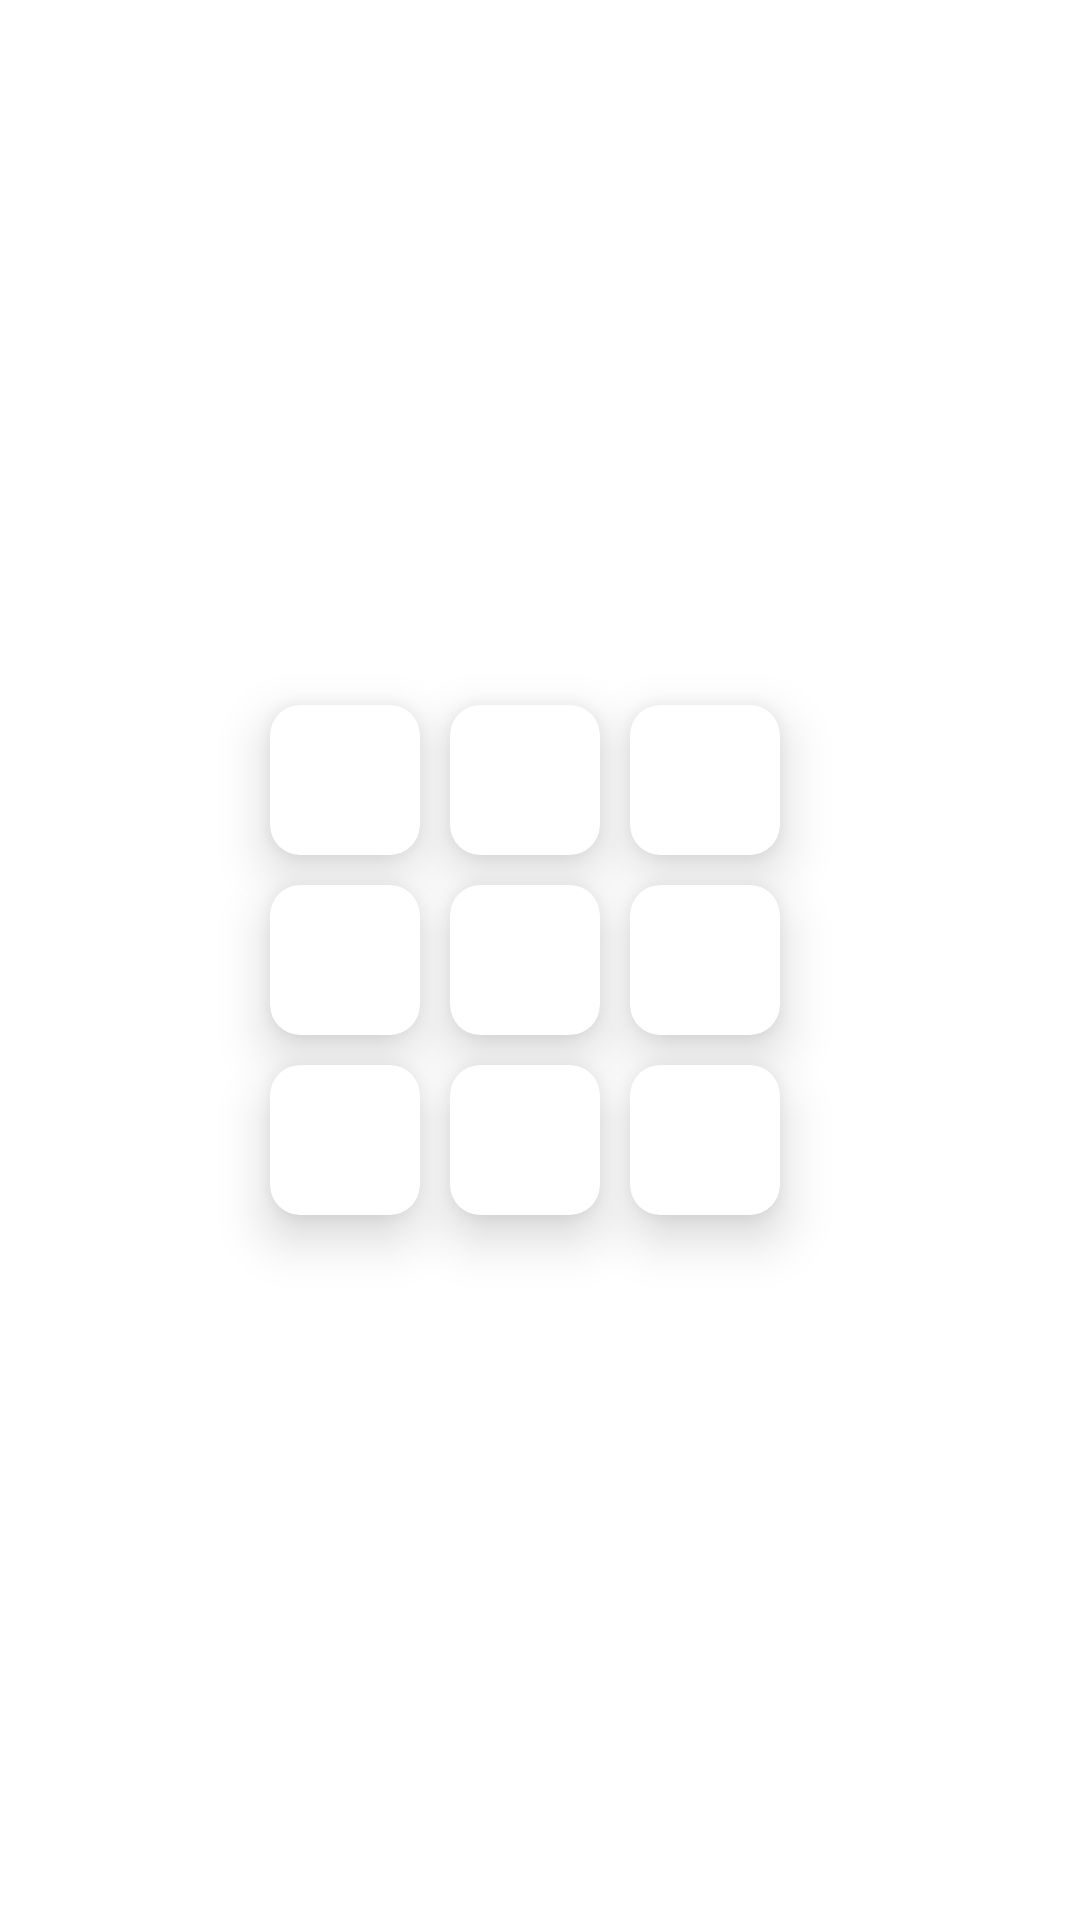

Reconstruct the res/layout file that produces this screen, plus the resources it refers to.
<!-- AndroidManifest.xml: application theme Theme.FA22_BSE_A -->
<!-- res/layout/activity_tiktak.xml -->
<?xml version="1.0" encoding="utf-8"?>
<androidx.constraintlayout.widget.ConstraintLayout xmlns:android="http://schemas.android.com/apk/res/android"
    xmlns:app="http://schemas.android.com/apk/res-auto"
    xmlns:tools="http://schemas.android.com/tools"
    android:id="@+id/main"
    android:layout_width="match_parent"
    android:layout_height="match_parent"
    android:background="@color/white"
    tools:context=".MainActivity">

    <androidx.cardview.widget.CardView
        android:id="@+id/center"
        android:layout_width="50dp"
        android:layout_height="50dp"
        android:layout_marginEnd="10dp"
        app:cardCornerRadius="10dp"
        app:cardElevation="10dp"
        app:layout_constraintBottom_toBottomOf="parent"
        app:layout_constraintEnd_toEndOf="parent"
        app:layout_constraintStart_toStartOf="parent"
        app:layout_constraintTop_toTopOf="parent">

        <ImageView
            android:id="@+id/center_child"
            android:layout_width="match_parent"
            android:layout_height="match_parent" />
    </androidx.cardview.widget.CardView>

    <androidx.cardview.widget.CardView
        android:id="@+id/bottomCenter"
        android:layout_width="50dp"
        android:layout_height="50dp"
        android:layout_marginTop="10dp"
        android:layout_marginEnd="10dp"
        android:background="#F3214E"
        app:cardCornerRadius="10dp"
        app:cardElevation="10dp"
        app:layout_constraintStart_toStartOf="@+id/center"
        app:layout_constraintTop_toBottomOf="@+id/center">

        <ImageView
            android:id="@+id/bottomCenter_child"
            android:layout_width="match_parent"
            android:layout_height="match_parent" />
    </androidx.cardview.widget.CardView>

    <androidx.cardview.widget.CardView
        android:id="@+id/bottomRight"
        android:layout_width="50dp"
        android:layout_height="50dp"
        android:layout_marginStart="10dp"
        android:layout_marginBottom="10dp"
        android:background="#009688"
        app:cardCornerRadius="10dp"
        app:cardElevation="10dp"
        app:layout_constraintStart_toEndOf="@+id/bottomCenter"
        app:layout_constraintTop_toTopOf="@+id/bottomCenter">

        <ImageView
            android:id="@+id/bottomRight_child"
            android:layout_width="match_parent"
            android:layout_height="match_parent" />
    </androidx.cardview.widget.CardView>

    <androidx.cardview.widget.CardView
        android:id="@+id/bottomLeft"
        android:layout_width="50dp"
        android:layout_height="50dp"
        android:layout_marginEnd="10dp"
        android:background="#FF9800"
        app:cardCornerRadius="10dp"
        app:cardElevation="10dp"
        app:layout_constraintBottom_toBottomOf="@+id/bottomCenter"
        app:layout_constraintEnd_toStartOf="@+id/bottomCenter">

        <ImageView
            android:id="@+id/bottomLeft_child"
            android:layout_width="match_parent"
            android:layout_height="match_parent" />
    </androidx.cardview.widget.CardView>


    <androidx.cardview.widget.CardView
        android:id="@+id/topCenter"
        android:layout_width="50dp"
        android:layout_height="50dp"
        android:layout_marginEnd="10dp"
        android:layout_marginBottom="10dp"
        android:background="#FFEB3B"
        app:cardCornerRadius="10dp"
        app:cardElevation="10dp"
        app:layout_constraintBottom_toTopOf="@+id/center"
        app:layout_constraintStart_toStartOf="@+id/center">

        <ImageView
            android:id="@+id/topCenter_child"
            android:layout_width="match_parent"
            android:layout_height="match_parent" />
    </androidx.cardview.widget.CardView>

    <androidx.cardview.widget.CardView
        android:id="@+id/topRight"
        android:layout_width="50dp"
        android:layout_height="50dp"
        android:layout_marginStart="10dp"
        android:background="#043EE7"
        app:cardCornerRadius="10dp"
        app:cardElevation="10dp"
        app:layout_constraintBottom_toBottomOf="@id/topCenter"
        app:layout_constraintStart_toEndOf="@id/topCenter">

        <ImageView
            android:id="@+id/topRight_child"
            android:layout_width="match_parent"
            android:layout_height="match_parent" />
    </androidx.cardview.widget.CardView>

    <androidx.cardview.widget.CardView
        android:id="@+id/topLeft"
        android:layout_width="50dp"
        android:layout_height="50dp"
        android:layout_marginEnd="10dp"
        android:background="#5FFFEF"
        app:cardCornerRadius="10dp"
        app:cardElevation="10dp"
        app:layout_constraintBottom_toBottomOf="@id/topCenter"
        app:layout_constraintEnd_toStartOf="@id/topCenter">

        <ImageView
            android:id="@+id/topLeft_child"
            android:layout_width="match_parent"
            android:layout_height="match_parent" />
    </androidx.cardview.widget.CardView>

    <androidx.cardview.widget.CardView
        android:id="@+id/centerLeft"
        android:layout_width="50dp"
        android:layout_height="50dp"
        android:layout_marginEnd="10dp"
        android:background="@color/black"
        app:cardCornerRadius="10dp"
        app:cardElevation="10dp"
        app:layout_constraintBottom_toBottomOf="@id/center"
        app:layout_constraintEnd_toStartOf="@id/center"
        app:layout_constraintTop_toTopOf="@+id/center">

        <ImageView
            android:id="@+id/centerLeft_child"
            android:layout_width="match_parent"
            android:layout_height="match_parent" />
    </androidx.cardview.widget.CardView>

    <androidx.cardview.widget.CardView
        android:id="@+id/centerRight"
        android:layout_width="50dp"
        android:layout_height="50dp"
        android:layout_marginStart="10dp"
        android:background="#F807EC"
        app:cardCornerRadius="10dp"
        app:cardElevation="10dp"
        app:layout_constraintStart_toEndOf="@id/center"
        app:layout_constraintTop_toTopOf="@+id/center">

        <ImageView
            android:id="@+id/centerRight_child"
            android:layout_width="match_parent"
            android:layout_height="match_parent" />
    </androidx.cardview.widget.CardView>


    <View
        android:id="@+id/line1_mine"
        app:layout_constraintTop_toTopOf="@+id/topCenter"
        app:layout_constraintBottom_toBottomOf="@id/topCenter"
        app:layout_constraintStart_toStartOf="@id/topLeft"
        app:layout_constraintEnd_toEndOf="@id/topRight"
        android:layout_marginHorizontal="5dp"
        android:background="@color/black"
        android:visibility="gone"
        android:translationZ="90dp"
        android:layout_width="0dp"
        android:layout_height="5dp"
        />

</androidx.constraintlayout.widget.ConstraintLayout>
<!-- resources referenced by this layout -->
<resources>
  <style name="Theme.FA22_BSE_A" parent="Base.Theme.FA22_BSE_A" />
  <style name="Base.Theme.FA22_BSE_A" parent="Theme.Material3.DayNight.NoActionBar">
          
          
      </style>
  <!-- not gathered from this repository: default colours our renderer supplied (Android Studio template values) -->
  <color name="black">#FF000000</color>
  <color name="white">#FFFFFFFF</color>
</resources>
